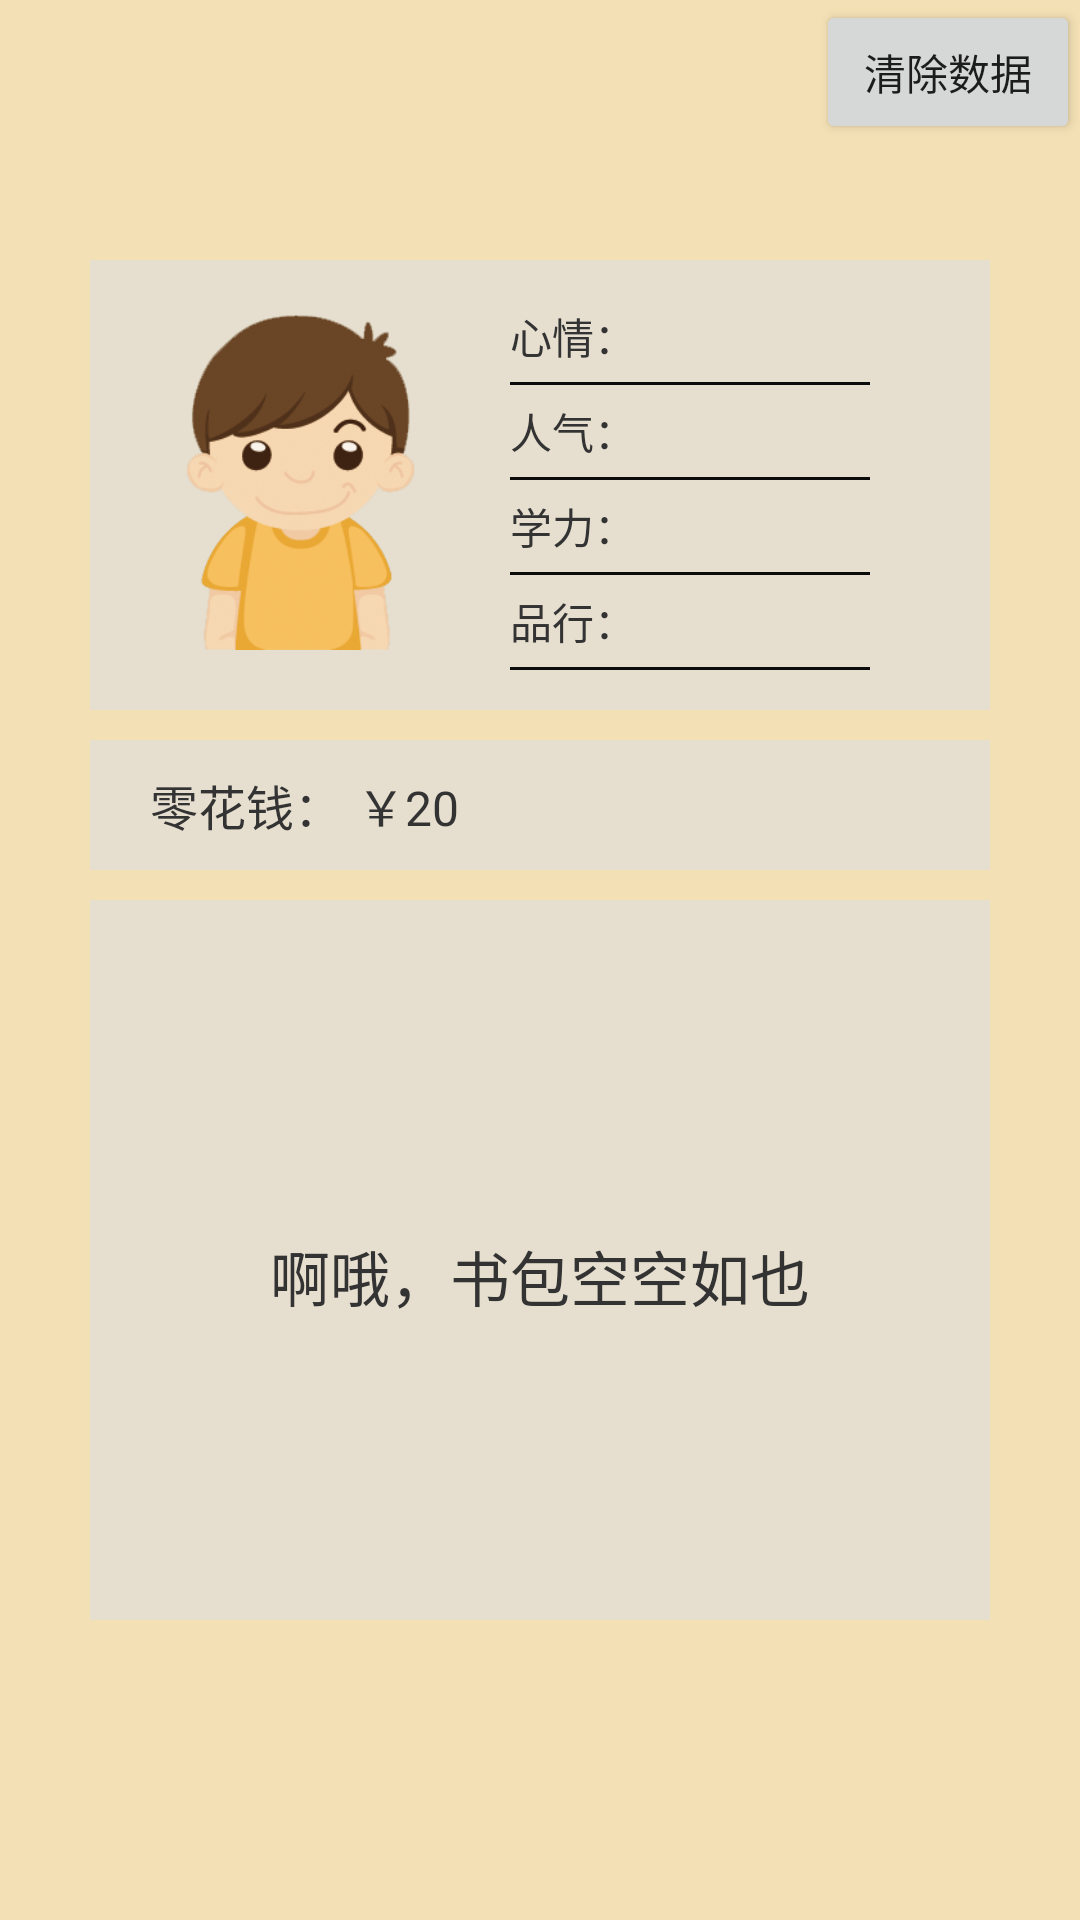

Write the Android layout XML for this screen, with the resource values it uses.
<!-- AndroidManifest.xml: application theme AppTheme -->
<!-- res/layout/fragment_status.xml -->
<RelativeLayout xmlns:android="http://schemas.android.com/apk/res/android"
    xmlns:tools="http://schemas.android.com/tools"
    android:id="@+id/layout_status_bg"
    android:layout_width="match_parent"
    android:layout_height="match_parent"
    android:background="#f3e0b5"
    tools:context="${relativePackage}.${activityClass}" >
    
    <View 
        android:id="@+id/layout_tab_space"
        android:layout_width="match_parent"
        android:layout_height="70dp"
        android:layout_alignParentBottom="true"/>

    <RelativeLayout
        android:id="@+id/layout_player_status"
        android:layout_width="300dp"
        android:layout_height="150dp"
		android:layout_centerHorizontal="true"
        android:layout_above="@+id/layout_money"
        android:layout_marginBottom="10dp"
        android:background="#a0e0e0e0" >
        
        <ImageView
            android:id="@+id/img_player_avatar"
            android:layout_width="100dp"
            android:layout_height="120dp"
            android:layout_alignParentLeft="true"
            android:layout_alignParentTop="true"
            android:layout_marginLeft="20dp"
            android:layout_marginTop="10dp"
            android:src="@drawable/chara_0" />
        
        <LinearLayout
	        android:layout_width="120dp"
	        android:layout_height="wrap_content"
	        android:layout_alignParentTop="true"
	        android:layout_alignParentRight="true"
	        android:layout_marginTop="10dp"
	        android:layout_marginRight="40dp"
	        android:orientation="vertical" >
	
	        <TextView
	            android:id="@+id/tv_status_mood"
	            android:layout_width="wrap_content"
	            android:layout_height="wrap_content"
	            android:paddingTop="5dp"
	            android:paddingBottom="5dp"
	            android:text="@string/status_mood"
	            android:textColor="#333333"
	            android:textSize="14sp" />
	        
	        <View 
	            android:layout_width="match_parent"
	            android:layout_height="1dp"
	            android:background="#0c0c0c"/>
	
	        <TextView
	            android:id="@+id/tv_status_popularity"
	            android:layout_width="wrap_content"
	            android:layout_height="wrap_content"
	            android:paddingTop="5dp"
	            android:paddingBottom="5dp"
	            android:text="@string/status_popularity"
	            android:textColor="#333333"
	            android:textSize="14sp" />
	        
	        <View 
	            android:layout_width="match_parent"
	            android:layout_height="1dp"
	            android:background="#0c0c0c"/>
	        
	        <TextView
	            android:id="@+id/tv_status_study"
	            android:layout_width="match_parent"
	            android:layout_height="wrap_content"
	            android:paddingTop="5dp"
	            android:paddingBottom="5dp"
	            android:text="@string/status_study"
	            android:textColor="#333333"
	            android:textSize="14sp" />
	        
	        <View 
	            android:layout_width="match_parent"
	            android:layout_height="1dp"
	            android:background="#0c0c0c"/>
	
	        <TextView
	            android:id="@+id/tv_status_behavior"
	            android:layout_width="wrap_content"
	            android:layout_height="wrap_content"
	            android:paddingTop="5dp"
	            android:paddingBottom="5dp"
	            android:text="@string/status_behavior"
	            android:textColor="#333333"
	            android:textSize="14sp" />
	        
	        <View 
	            android:layout_width="match_parent"
	            android:layout_height="1dp"
	            android:background="#0c0c0c"/>
	        
	    </LinearLayout>

    
    </RelativeLayout>

    <Button
        android:id="@+id/btn_clear_data"
        android:layout_width="wrap_content"
        android:layout_height="wrap_content"
        android:layout_alignParentTop="true"
        android:layout_alignParentRight="true"
        android:text="@string/btn_clear" />
    
    <ListView
        android:id="@+id/item_list"
        android:layout_width="300dp"
        android:layout_height="240dp"
        android:layout_above="@+id/layout_tab_space"
		android:layout_centerHorizontal="true"
        android:layout_marginBottom="30dp"
        android:background="#a0e0e0e0"
        android:divider="#c0c0c0"
        android:dividerHeight="1dp" />

    <LinearLayout
        android:id="@+id/layout_money"
        android:layout_width="300dp"
        android:layout_height="wrap_content"
        android:layout_above="@+id/item_list"
        android:layout_marginBottom="10dp"
        android:layout_centerHorizontal="true"
        android:background="#a0e0e0e0" >

        <TextView
            android:layout_width="wrap_content"
            android:layout_height="match_parent"
            android:paddingBottom="10dp"
            android:paddingLeft="20dp"
            android:paddingTop="10dp"
            android:text="@string/status_money"
            android:textColor="#333333"
            android:textSize="16sp" />

        <TextView
            android:id="@+id/tv_status_money"
            android:layout_width="wrap_content"
            android:layout_height="match_parent"
            android:paddingBottom="10dp"
            android:paddingLeft="5dp"
            android:paddingTop="10dp"
            android:text="￥20"
            android:textColor="@color/text_normal_color"
            android:textSize="16sp" />
    </LinearLayout>

    
    <TextView 
        android:id="@+id/tv_item_empty"
        android:layout_width="wrap_content"
        android:layout_height="wrap_content"
        android:layout_centerHorizontal="true"
        android:layout_alignParentBottom="true"
        android:layout_marginBottom="200dp"
        android:textColor="@color/text_normal_color"
        android:textSize="20sp"
        android:text="@string/status_item_empty"/>

</RelativeLayout>
<!-- resources referenced by this layout -->
<resources>
  <color name="text_normal_color">#333333</color>
  <!-- drawable chara_0: png bitmap (drawable-ldpi, 39259 bytes) -->
  <string name="btn_clear">清除数据</string>
  <string name="status_behavior">品行：</string>
  <string name="status_item_empty">啊哦，书包空空如也</string>
  <string name="status_money">零花钱：</string>
  <string name="status_mood">心情：</string>
  <string name="status_popularity">人气：</string>
  <string name="status_study">学力：</string>
  <style name="AppTheme" parent="AppBaseTheme">
          
      </style>
  <style name="AppBaseTheme" parent="Theme.AppCompat.Light">
          
      </style>
</resources>
